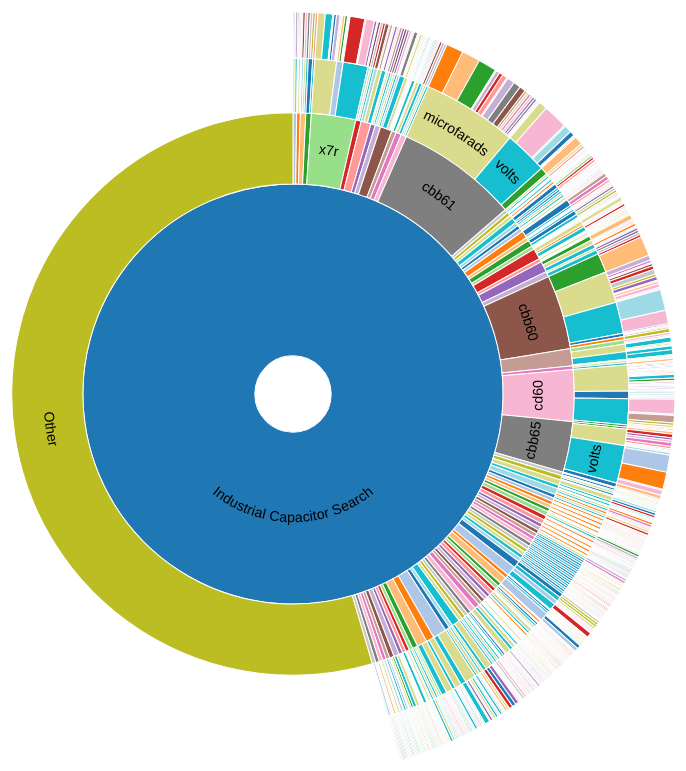
D3 v4 page, settled after 480 driven frames (8 s of simulated time); the page loaded 1 data file(s).


    const width = window.innerWidth,
        height = window.innerHeight,
        maxRadius = (Math.min(width, height) / 2) - 5;

    const formatNumber = d3.format(',d');

    const x = d3.scaleLinear()
        .range([0, 2 * Math.PI])
        .clamp(true);

    const y = d3.scaleSqrt()
        .range([maxRadius * .1, maxRadius]);

    const color = d3.scaleOrdinal(d3.schemeCategory20);

    const partition = d3.partition();

    const arc = d3.arc()
        .startAngle(d => x(d.x0))
        .endAngle(d => x(d.x1))
        .innerRadius(d => Math.max(0, y(d.y0)))
        .outerRadius(d => Math.max(0, y(d.y1)));

    const middleArcLine = d => {
        const halfPi = Math.PI / 2;
        const angles = [x(d.x0) - halfPi, x(d.x1) - halfPi];
        const r = Math.max(0, (y(d.y0) + y(d.y1)) / 2);

        const middleAngle = (angles[1] + angles[0]) / 2;
        const invertDirection = middleAngle > 0 && middleAngle < Math.PI; // On lower quadrants write text ccw
        if (invertDirection) {
            angles.reverse();
        }

        const path = d3.path();
        path.arc(0, 0, r, angles[0], angles[1], invertDirection);
        return path.toString();
    };
    const check_percent = d=>{
          if(d.data.percent !== 0){
              return "\nPercent: " + d.data.percent;
          }
          return ""
        };
    const only_percent = d=>{
          if(d.data.percent !== 0){
              return "\n" + d.data.percent;
          }
          return ""
        };
    const textFits = d => {
        const CHAR_SPACE = 6;

        const deltaAngle = x(d.x1) - x(d.x0);
        const r = Math.max(0, (y(d.y0) + y(d.y1)) / 2);
        const perimeter = r * deltaAngle;

        return d.data.name.length * CHAR_SPACE < perimeter;
    };
    const pctFits = d => {
        const CHAR_SPACE = 8;

        const deltaAngle = x(d.x1) - x(d.x0);
        const r = Math.max(0, (y(d.y0) + y(d.y1)) / 2);
        const perimeter = r * deltaAngle;
        if(d.data.percent !== 0)
            return d.data.percent.length * CHAR_SPACE < perimeter;
    };

    const svg = d3.select('body').append('svg')
        .style('width', '100vw')
        .style('height', '100vh')
        .attr('viewBox', `${-width / 2} ${-height / 2} ${width} ${height}`)
        .on('click', () => focusOn()); // Reset zoom on canvas click

    d3.json('id_filtered_data.json', (error, root) => {
        if (error) throw error;

        root = d3.hierarchy(root);
        // root.sum(d => d.size);
          root.sum(function(d) { return !d.children || d.children.size === 0 ? d.size :0; });

        const slice = svg.selectAll('g.slice')
            .data(partition(root).descendants());

        slice.exit().remove();


        const newSlice = slice.enter()
            .append('g').attr('class', 'slice')
            .on('click', d => {

                d3.event.stopPropagation();
                focusOn(d);
            });
        // .attr("display", function (d) {
        //
        //         return d.depth ? null : "none";
        //     });


        newSlice.append('title')
            .text(d => d.data.name + '\nCount: ' + d.data.count + check_percent(d));

        newSlice.append('path')
            .attr('class', 'main-arc')
            .style('fill', d => color(d.data.name))
            .attr('d', arc);

        newSlice.append('path')
            .attr('class', 'hidden-arc')
            .attr('id', (_, i) => `hiddenArc${i}`)
            .attr('d', middleArcLine);

        const text = newSlice.append('text')
            .attr('display', d => textFits(d) ? null : 'none');

        const pct = newSlice.append('pct')
            .attr('display', d => pctFits(d) ? null : 'null');

        // Add white contour
        // text.append('textPath')
        //     .attr('startOffset', '50%')
        //     .attr('xlink:href', (_, i) => `#hiddenArc${i}`)
        //     .text(d => d.data.name)
        //     .style('fill', 'none')
        //     .style('stroke', '#fff')
        //     .style('stroke-width', 1.5)
        //     .style('stroke-linejoin', 'round');

        text.append('textPath')
            .attr('startOffset', '50%')
            .style('font-size', 14)
            .attr('xlink:href', (_, i) => `#hiddenArc${i}`)
            .text(d => d.data.name);
        // text.append('textPath')
        //     .attr('startOffset', '50%')
        //     .attr('xlink:href', (_, i) => `#hiddenArc${i+i}`)
        //     .text(d => d.data.percent)
        //     .style('fill', 'none')
        //     .style('stroke', '#fff')
        //     .style('stroke-width', 5)
        //     .style('stroke-linejoin', 'round');
    });

    function focusOn(d = {x0: 0, x1: 1, y0: 0, y1: 1}) {
        // Reset to top-level if no data point specified

        const transition = svg.transition()
            .duration(750)
            .tween('scale', () => {
                const xd = d3.interpolate(x.domain(), [d.x0, d.x1]),
                    yd = d3.interpolate(y.domain(), [d.y0, 1]);
                return t => {
                    x.domain(xd(t));
                    y.domain(yd(t));
                };
            });

        transition.selectAll('path.main-arc')
            .attrTween('d', d => () => arc(d));

        transition.selectAll('path.hidden-arc')
            .attrTween('d', d => () => middleArcLine(d));

        transition.selectAll('text')
            .attrTween('display', d => () => textFits(d) ? null : 'none');

        moveStackToFront(d);

        //

        function moveStackToFront(elD) {
            svg.selectAll('.slice').filter(d => d === elD)
                .each(function (d) {
                    this.parentNode.appendChild(this);
                    if (d.parent) {
                        moveStackToFront(d.parent);
                    }
                })
        }
    }


### data: id_filtered_data.json
{
 "children": [
  {
   "children": [
    "{... 5 keys}",
    "{... 5 keys}"
   ],
   "count": 4,
   "name": "k010as",
   "percent": "0.21%",
   "size": 0.2079
  },
  {
   "children": [
    "{... 5 keys}",
    "{... 5 keys}",
    "{... 5 keys}"
   ],
   "count": 4,
   "name": "ecea1age103",
   "percent": "0.21%",
   "size": 0.2079
  },
  {
   "children": [
    "{... 5 keys}",
    "{... 5 keys}",
    "{... 5 keys}"
   ],
   "count": 6,
   "name": "eevhb0g101r",
   "percent": "0.31%",
   "size": 0.3119
  },
  {
   "children": [
    "{... 5 keys}",
    "{... 5 keys}"
   ],
   "count": 6,
   "name": "prmj189",
   "percent": "0.31%",
   "size": 0.3119
  },
  {
   "children": [
    "{... 5 keys}",
    "{... 5 keys}",
    "{... 5 keys}"
   ],
   "count": 49,
   "name": "x7r",
   "percent": "2.55%",
   "size": 2.547
  },
  {
   "children": [
    "{... 5 keys}",
    "{... 5 keys}",
    "{... 5 keys}"
   ],
   "count": 6,
   "name": "uvz1h100mdd",
   "percent": "0.31%",
   "size": 0.3119
  },
  {
   "children": [
    "{... 5 keys}",
    "{... 5 keys}",
    "{... 5 keys}"
   ],
   "count": 11,
   "name": "tr13",
   "percent": "0.57%",
   "size": 0.5717
  },
  {
   "children": [
    "{... 5 keys}",
    "{... 5 keys}",
    "{... 5 keys}"
   ],
   "count": 5,
   "name": "nacz221m16v",
   "percent": "0.26%",
   "size": 0.2599
  },
  "... 88 more items"
 ],
 "count": 1924,
 "name": "Industrial Capacitor Search",
 "percent": 0,
 "size": 100
}